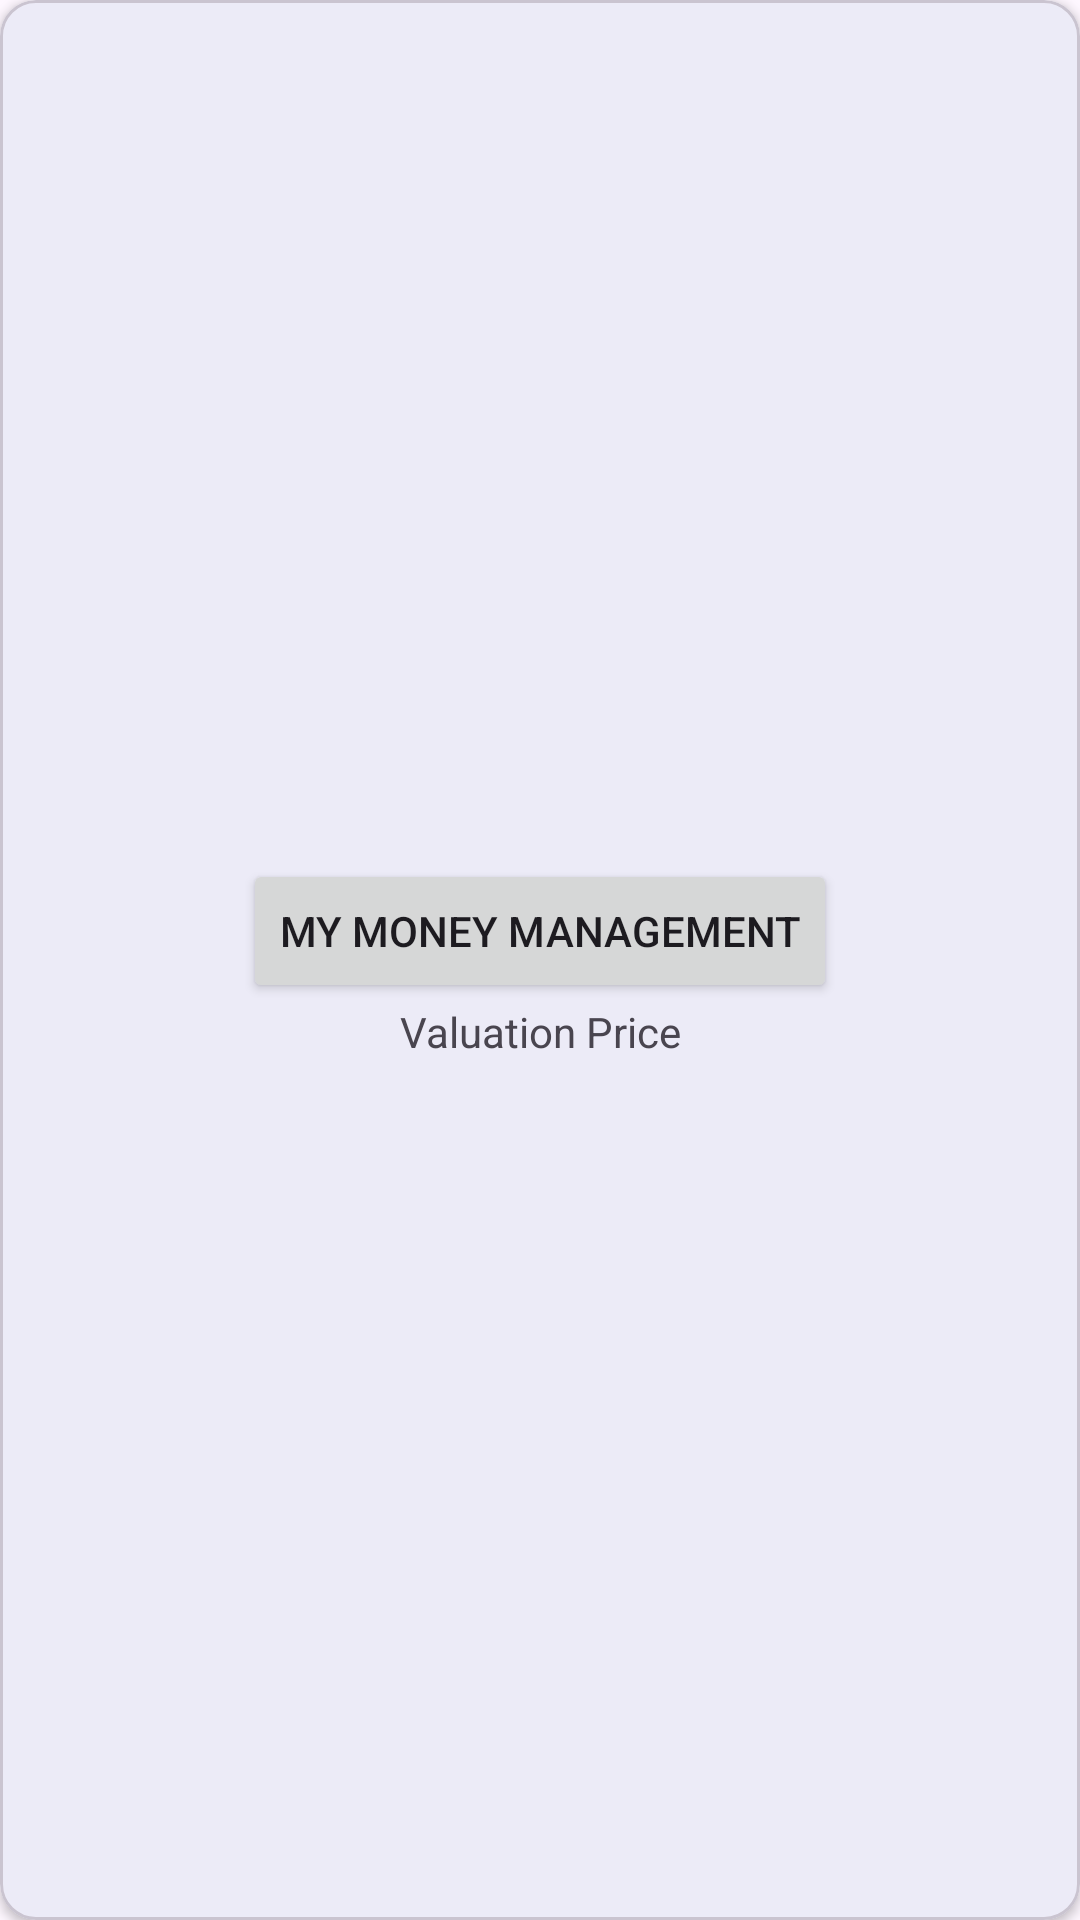

Layout XML and referenced resources for this Android screen:
<!-- AndroidManifest.xml: application theme Theme.Accounter -->
<!-- res/layout/simple_spinner_item_x.xml -->
<?xml version="1.0" encoding="utf-8"?>
<com.google.android.material.card.MaterialCardView
    xmlns:app="http://schemas.android.com/apk/res-auto"
    xmlns:android="http://schemas.android.com/apk/res/android"
    android:layout_width="wrap_content"
    android:layout_height="wrap_content"
    android:layout_gravity="center"
    android:padding="10dp"
    android:theme="@style/Widget.Material3.CardView.Elevated"
    app:cardElevation="@dimen/cardview_default_elevation">
<LinearLayout
    android:layout_gravity="center"
    android:gravity="center"
    android:orientation="vertical"
    android:layout_width="wrap_content"
    android:layout_height="wrap_content">


    <Button
        android:layout_gravity="center"
        android:gravity="center"
        android:id="@+id/countx"
        android:layout_width="wrap_content"
        android:layout_height="wrap_content"
        android:text="@string/app_name" />

    <TextView
        android:layout_gravity="center"
        android:gravity="center"
        android:id="@+id/curx"
        android:layout_width="wrap_content"
        android:layout_height="wrap_content"
        android:text="@string/Valuation_Price" />
</LinearLayout>
</com.google.android.material.card.MaterialCardView>
<!-- resources referenced by this layout -->
<resources>
  <string name="Valuation_Price">Valuation Price</string>
  <string name="app_name" formatted="true" translatable="true">my money management</string>
  <style name="Theme.Accounter" parent="Theme.Material3.DayNight.NoActionBar">
          <item name="colorPrimary">#01579B</item>
          <item name="colorPrimaryVariant">#01579B</item>
          <item name="colorOnPrimary">#ffffff</item>
          
          <item name="colorSecondary" tools:ignore="NewApi">#01579B</item>
          <item name="colorSecondaryVariant">#01579B</item>
          <item name="colorOnSecondary">#01579B</item>
          
          <item name="android:statusBarColor">#01579B</item>
      </style>
</resources>
